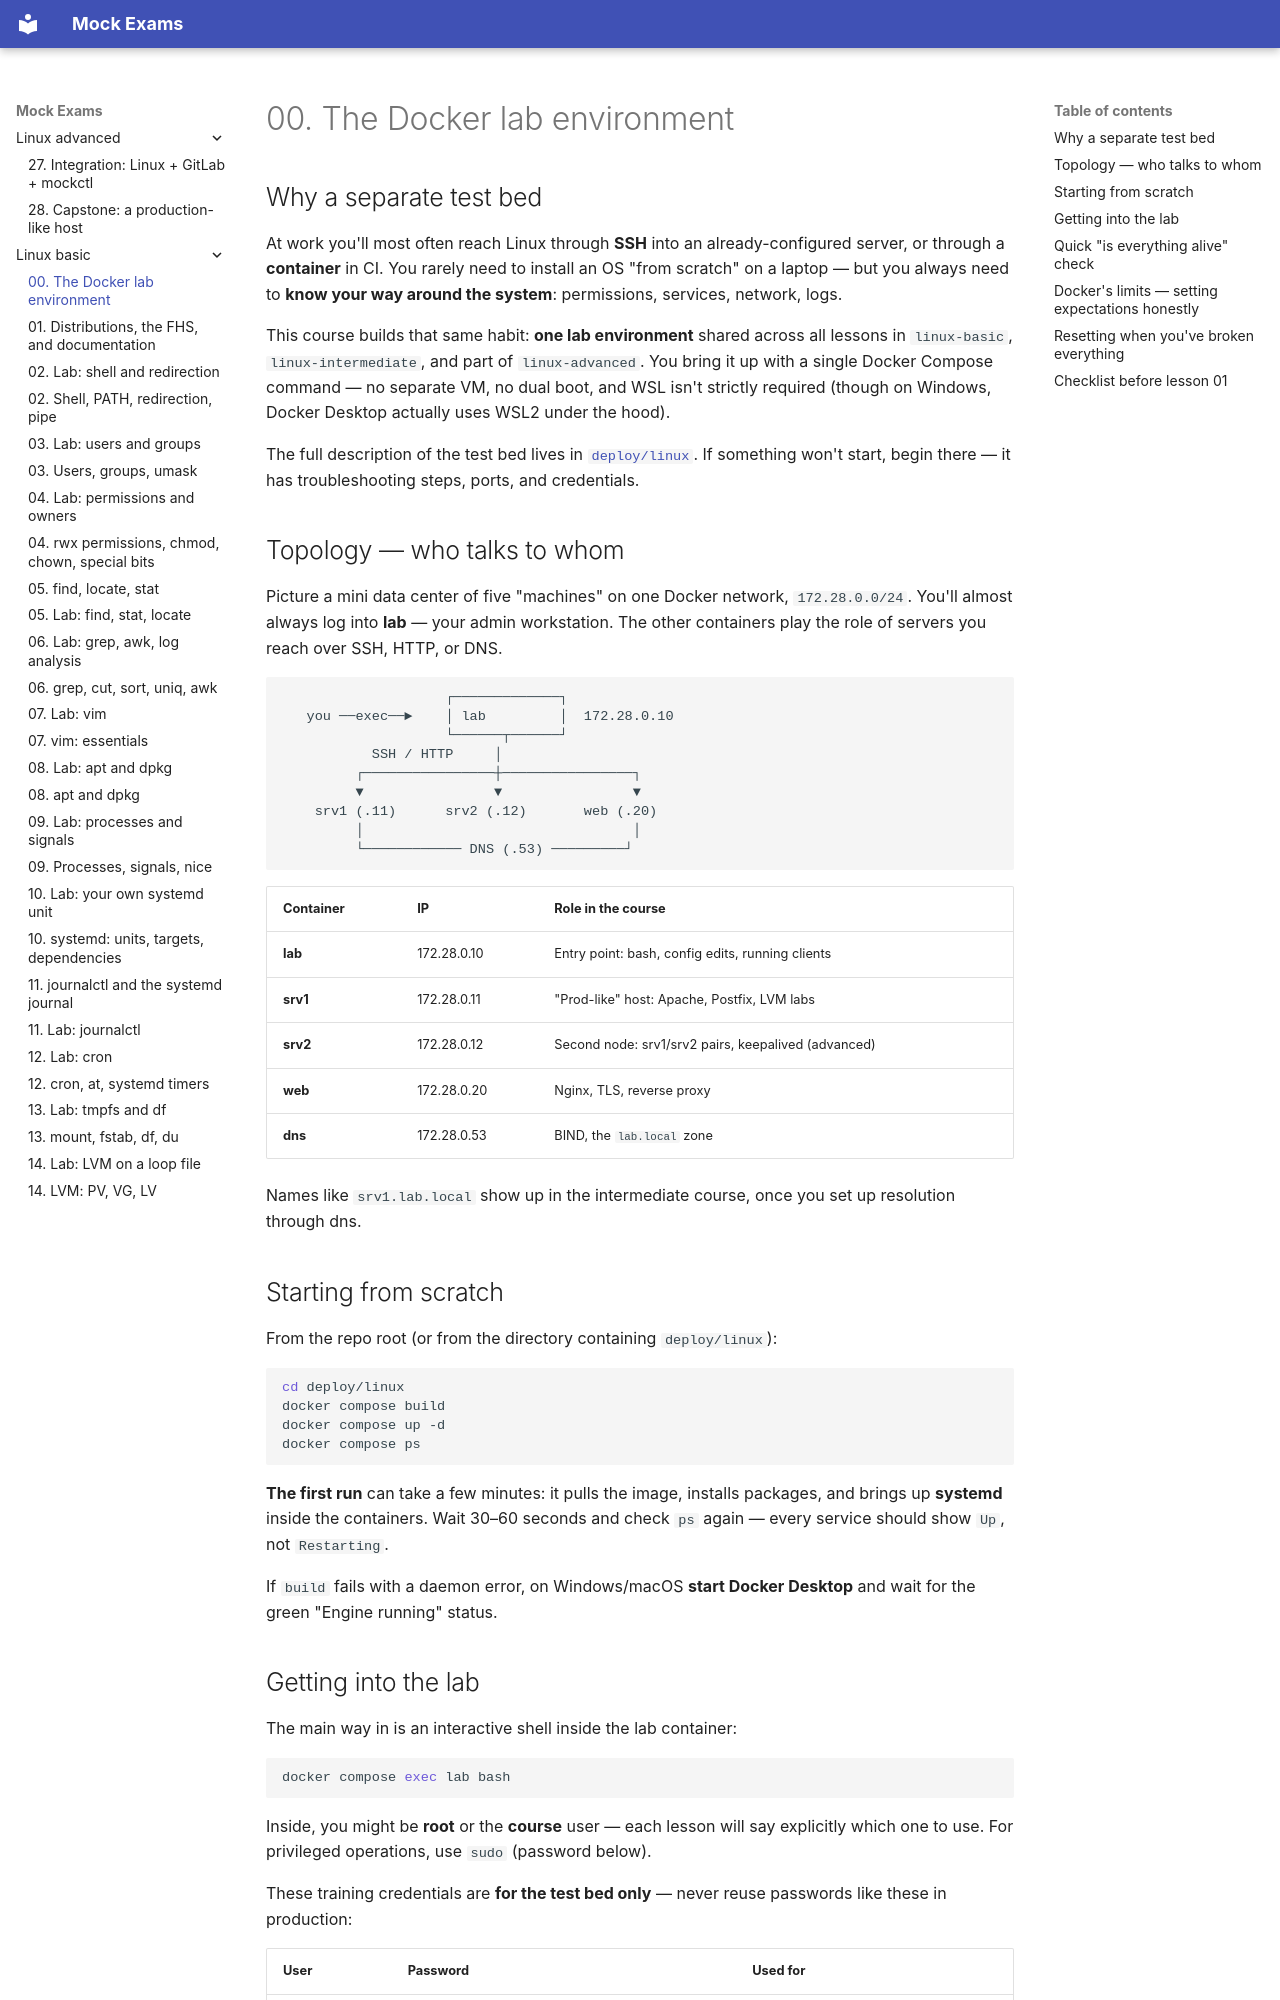

repository: FedorArbuzov/mock-exams · page: linux-basic/00-docker-lab-environment/index.html · generator: mkdocs

# 00. The Docker lab environment

## Why a separate test bed

At work you'll most often reach Linux through **SSH** into an already-configured server, or through a **container** in CI. You rarely need to install an OS "from scratch" on a laptop — but you always need to **know your way around the system**: permissions, services, network, logs.

This course builds that same habit: **one lab environment** shared across all lessons in `linux-basic`, `linux-intermediate`, and part of `linux-advanced`. You bring it up with a single Docker Compose command — no separate VM, no dual boot, and WSL isn't strictly required (though on Windows, Docker Desktop actually uses WSL2 under the hood).

The full description of the test bed lives in [`deploy/linux`](../../deploy/linux/README.md). If something won't start, begin there — it has troubleshooting steps, ports, and credentials.

## Topology — who talks to whom

Picture a mini data center of five "machines" on one Docker network, `172.28.0.0/24`. You'll almost always log into **lab** — your admin workstation. The other containers play the role of servers you reach over SSH, HTTP, or DNS.

```text
                    ┌─────────────┐
   you ──exec──►    │ lab         │  172.28.0.10
                    └──────┬──────┘
           SSH / HTTP     │
         ┌────────────────┼────────────────┐
         ▼                ▼                ▼
    srv1 (.11)      srv2 (.12)       web (.20)
         │                                 │
         └──────────── DNS (.53) ─────────┘
```

| Container | IP | Role in the course |
|-----------|-----|----------------|
| **lab** | 172.28.0.10 | Entry point: bash, config edits, running clients |
| **srv1** | 172.28.0.11 | "Prod-like" host: Apache, Postfix, LVM labs |
| **srv2** | 172.28.0.12 | Second node: srv1/srv2 pairs, keepalived (advanced) |
| **web** | 172.28.0.20 | Nginx, TLS, reverse proxy |
| **dns** | 172.28.0.53 | BIND, the `lab.local` zone |

Names like `srv1.lab.local` show up in the intermediate course, once you set up resolution through dns.

## Starting from scratch

From the repo root (or from the directory containing `deploy/linux`):

```bash
cd deploy/linux
docker compose build
docker compose up -d
docker compose ps
```

**The first run** can take a few minutes: it pulls the image, installs packages, and brings up **systemd** inside the containers. Wait 30–60 seconds and check `ps` again — every service should show `Up`, not `Restarting`.

If `build` fails with a daemon error, on Windows/macOS **start Docker Desktop** and wait for the green "Engine running" status.
